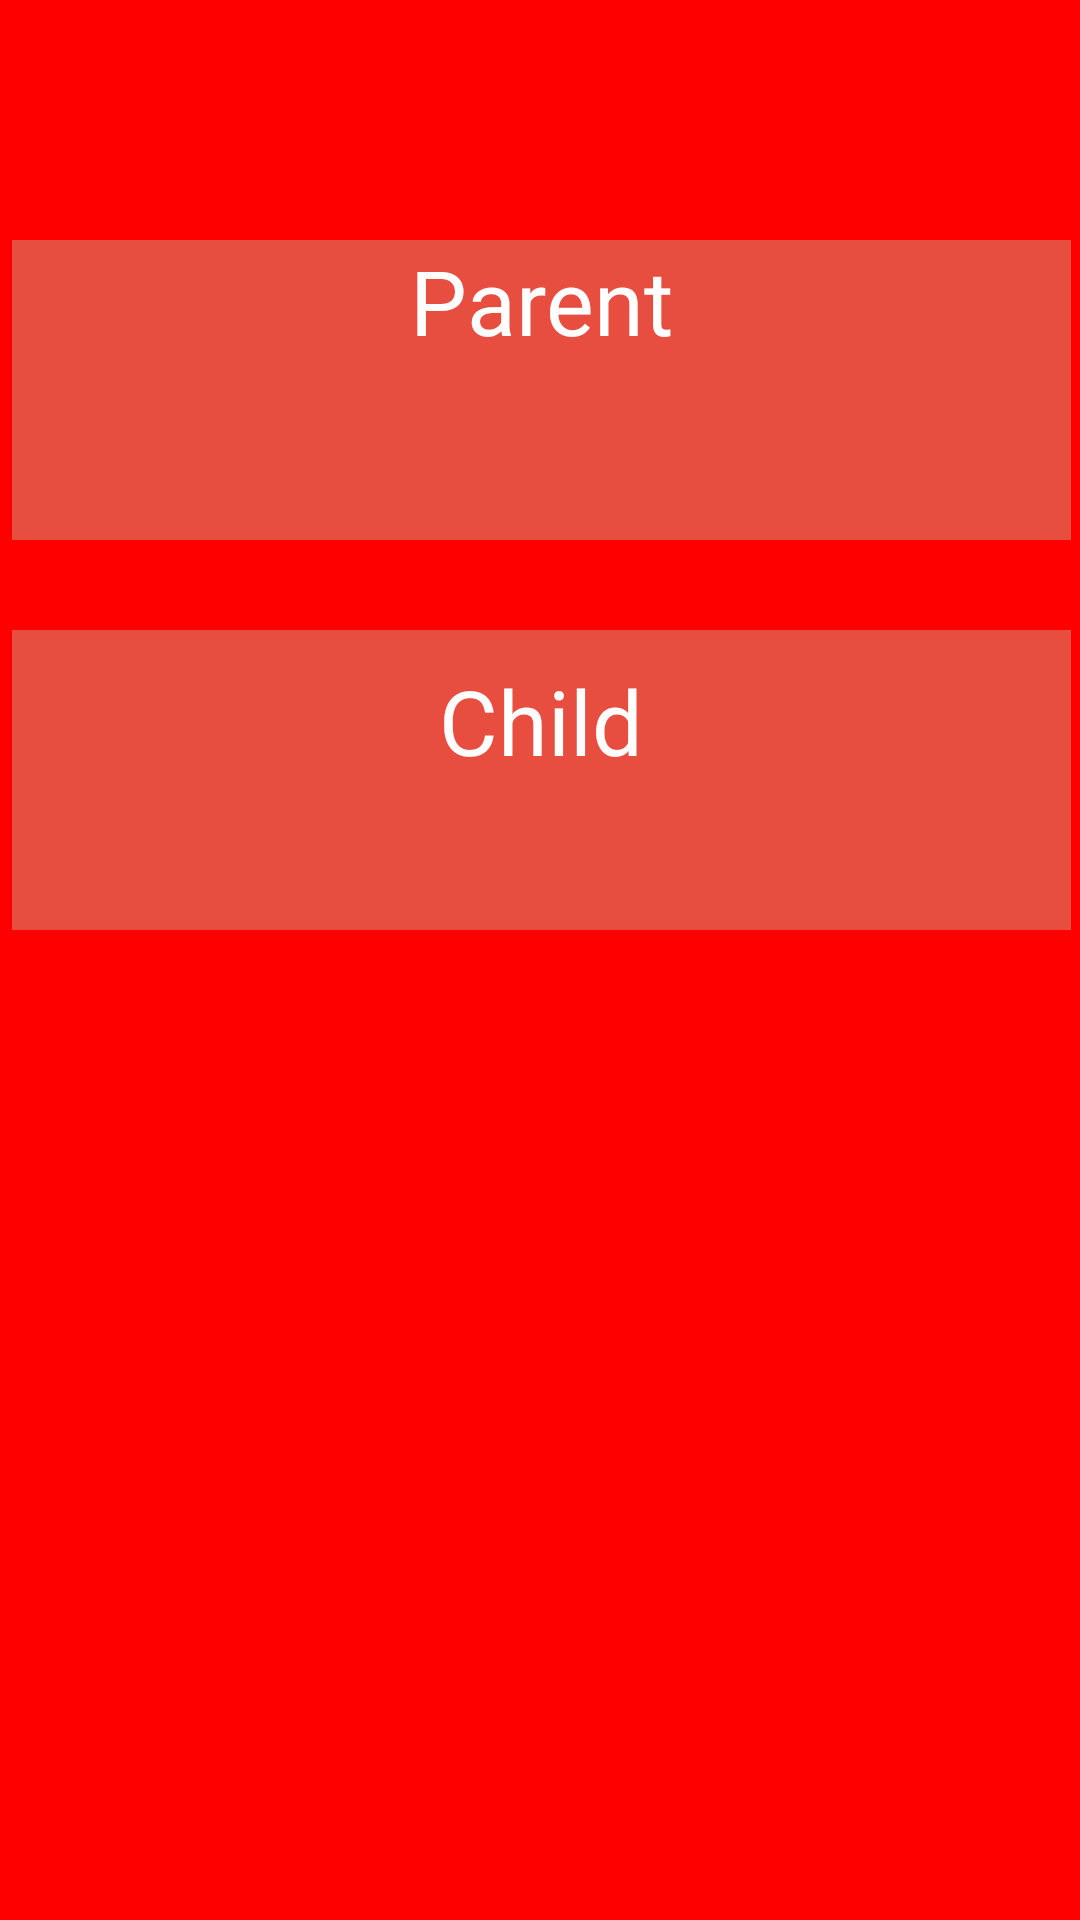

Layout XML and referenced resources for this Android screen:
<!-- AndroidManifest.xml: application theme AppTheme -->
<!-- res/layout/activity_start.xml -->
<?xml version="1.0" encoding="UTF-8"?>
<LinearLayout xmlns:android="http://schemas.android.com/apk/res/android"
    android:layout_width="match_parent"
    android:layout_height="wrap_content"
    android:orientation="vertical"
    android:paddingBottom="20dp"
    android:paddingLeft="4dp"
    android:paddingTop="20dp"
    android:textAlignment="center" >



    <Button
        android:id="@+id/button1"
        
        android:layout_width="match_parent"
        android:layout_height="100dp"
        android:layout_marginRight="3dp"
        android:layout_marginTop="60dp"
        android:layout_weight="0.00"
        android:background="#e84e40"
        android:minHeight="50dp"
        android:onClick="parentIN"
        android:text="@string/parent"
        android:textAlignment="center"
        android:textColor="#FFFFFF"
        android:textSize="30sp"
        android:width="20dp" />

    <Button
               android:textColor="#FFFFFF"
        android:id="@+id/button2"
        android:layout_width="match_parent"
        android:layout_height="100dp"
        android:layout_marginRight="3dp"
        android:layout_marginTop="30dp"
        android:background="#e84e40"
        android:minHeight="50dip"
        android:onClick="childIN"
        android:paddingBottom="14dp"
        android:paddingTop="10dp"
        android:text="@string/child"
        android:textAlignment="center"
        
        android:textSize="30sp"
        />

</LinearLayout>
<!-- resources referenced by this layout -->
<resources>
  <string name="child"> Child</string>
  <string name="parent"> Parent</string>
  <style name="AppTheme" parent="AppBaseTheme">
          
      </style>
  <style name="AppBaseTheme" parent="@android:style/TextAppearance">
       
          
           <item name="android:background">#FF0000</item>
           <item name="android:textSize">40sp</item>
      </style>
</resources>
